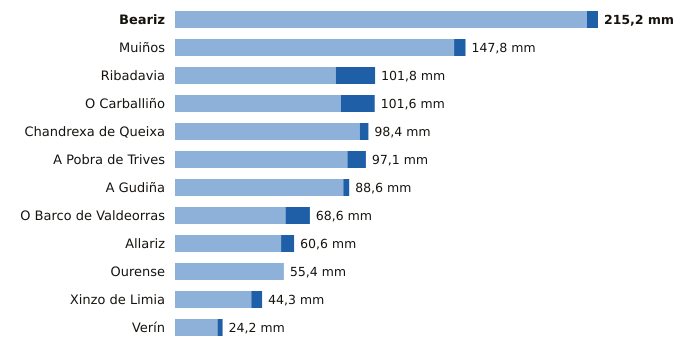

The table this chart was drawn from, first rows:
estacion, provincia, indicativo, mm_6_dias_anteriores, mm_hoy, mm_7_dias, horas_de_hoy
Beariz, Ourense, 1696O, 209.6, 5.6, 215.2, 3
Muiños, Ourense, 1738U, 142.0, 5.8, 147.8, 4
Ribadavia, Ourense, 1701X, 81.8, 20.0, 101.8, 5
O Carballiño, Ourense, 1700X, 84.4, 17.2, 101.6, 6
Chandrexa de Queixa, Ourense, 1639X, 94.0, 4.4, 98.4, 4
A Pobra de Trives, Ourense, 1631E, 87.7, 9.4, 97.1, 6
A Gudiña, Ourense, 2969U, 85.6, 3.0, 88.6, 3
O Barco de Valdeorras, Ourense, 1583X, 56.2, 12.4, 68.6, 4
Allariz, Ourense, 1706A, 54.0, 6.6, 60.6, 5
Ourense, Ourense, 1690A, 55.4, 0.0, 55.4, 6
Xinzo de Limia, Ourense, 1735X, 38.8, 5.5, 44.3, 6
Verín, Ourense, 2978X, 21.6, 2.6, 24.2, 3
